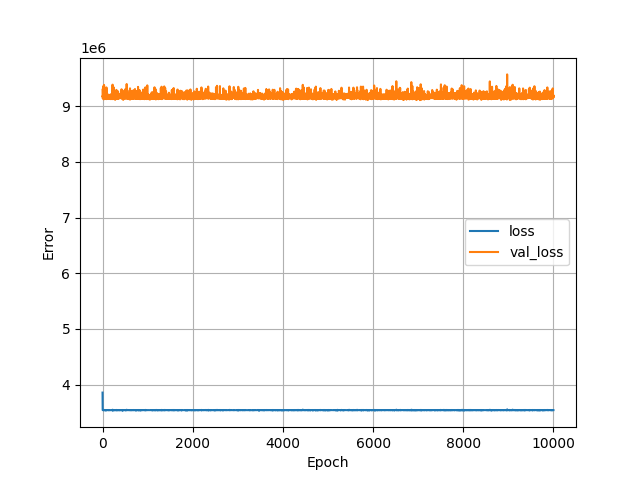

Values plotted in this chart, from the file beside it:
, loss, val_loss, epoch
0, 3857066, 9292862, 0
1, 3569144, 9223405, 1
2, 3545722, 9190659, 2
3, 3543105, 9171040, 3
4, 3542901, 9183520, 4
5, 3541634, 9185357, 5
6, 3543312, 9137711, 6
7, 3543126, 9171688, 7
8, 3542891, 9176447, 8
9, 3543136, 9184365, 9
10, 3542907, 9175685, 10
11, 3542709, 9264133, 11
12, 3543532, 9182514, 12
13, 3542456, 9356367, 13
14, 3546436, 9179021, 14
15, 3542112, 9163740, 15
16, 3543696, 9151544, 16
17, 3542458, 9160481, 17
18, 3543181, 9161033, 18
19, 3543339, 9188659, 19
20, 3543267, 9175236, 20
21, 3542321, 9214709, 21
22, 3544424, 9202890, 22
23, 3542960, 9180596, 23
24, 3542080, 9180040, 24
25, 3541818, 9213118, 25
26, 3542968, 9173534, 26
27, 3541627, 9120750, 27
28, 3543846, 9170059, 28
29, 3543479, 9155580, 29
30, 3542888, 9154409, 30
31, 3542706, 9182537, 31
32, 3543055, 9174746, 32
33, 3539910, 9380070, 33
34, 3545614, 9349649, 34
35, 3544979, 9172592, 35
36, 3542817, 9260423, 36
37, 3543962, 9186713, 37
38, 3543205, 9163487, 38
39, 3542588, 9174380, 39
40, 3542597, 9163922, 40
41, 3542541, 9145148, 41
42, 3542765, 9182269, 42
43, 3543166, 9182089, 43
44, 3543039, 9177361, 44
45, 3542312, 9165354, 45
46, 3542267, 9176477, 46
47, 3542731, 9280346, 47
48, 3543851, 9192630, 48
49, 3542419, 9166185, 49
50, 3542269, 9172529, 50
51, 3542604, 9153385, 51
52, 3542794, 9169327, 52
53, 3542951, 9170434, 53
54, 3543148, 9142414, 54
55, 3543069, 9162025, 55
56, 3542777, 9157984, 56
57, 3541680, 9167432, 57
58, 3541941, 9149219, 58
59, 3543080, 9161843, 59
... 9,940 more rows
